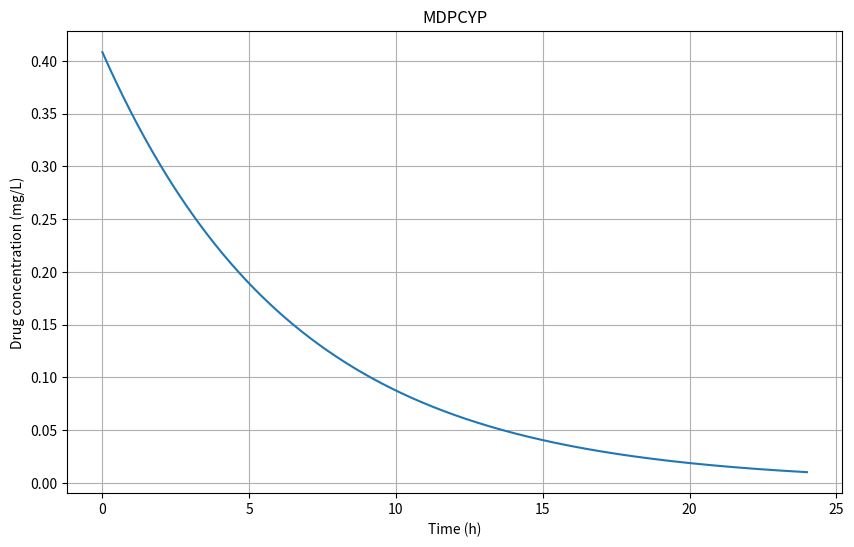

Python code for this plot: (Note: this script raises an exception after producing the figure.)
import numpy as np
import matplotlib.pyplot as plt
import os

def one_compartment_model(dose_mg, BA, weight_kg, Vd_L, half_life_h, t_end=24, num_points=1000):
    k_el = np.log(2) / half_life_h  # 排泄定数（h^-1）

    # 実際に吸収される投与量（mg）
    dose_mg_absorbed = dose_mg * BA

    # 初期濃度（mg/L）
    C0_mg_per_L = dose_mg_absorbed / Vd_L

    # 時間範囲を設定
    t = np.linspace(0, t_end, num_points)  # 時間（h）

    # 1コンパートメントモデルの濃度-時間曲線を計算
    C_mg_per_L = C0_mg_per_L * np.exp(-k_el * t)
    
    return t, C_mg_per_L

def plot_and_save(t, C_mg_per_L):
    plt.figure(figsize=(10, 6))
    plt.plot(t, C_mg_per_L)
    plt.xlabel('Time (h)')
    plt.ylabel('Drug concentration (mg/L)')
    plt.title('MDPCYP')
    plt.grid(True)
    # デスクトップに保存する
    plt.savefig(os.path.expanduser('~/Desktop/one_compartment_model.png'))
    plt.show()

if __name__ == "__main__":
    dose_mg = 15
    BA = 0.98  # バイオアベイラビリティ（98%）
    weight_kg = 60
    Vd_L = 36
    half_life_h = 4.5
    
    t, C_mg_per_L = one_compartment_model(dose_mg, BA, weight_kg, Vd_L, half_life_h)
    plot_and_save(t, C_mg_per_L)

